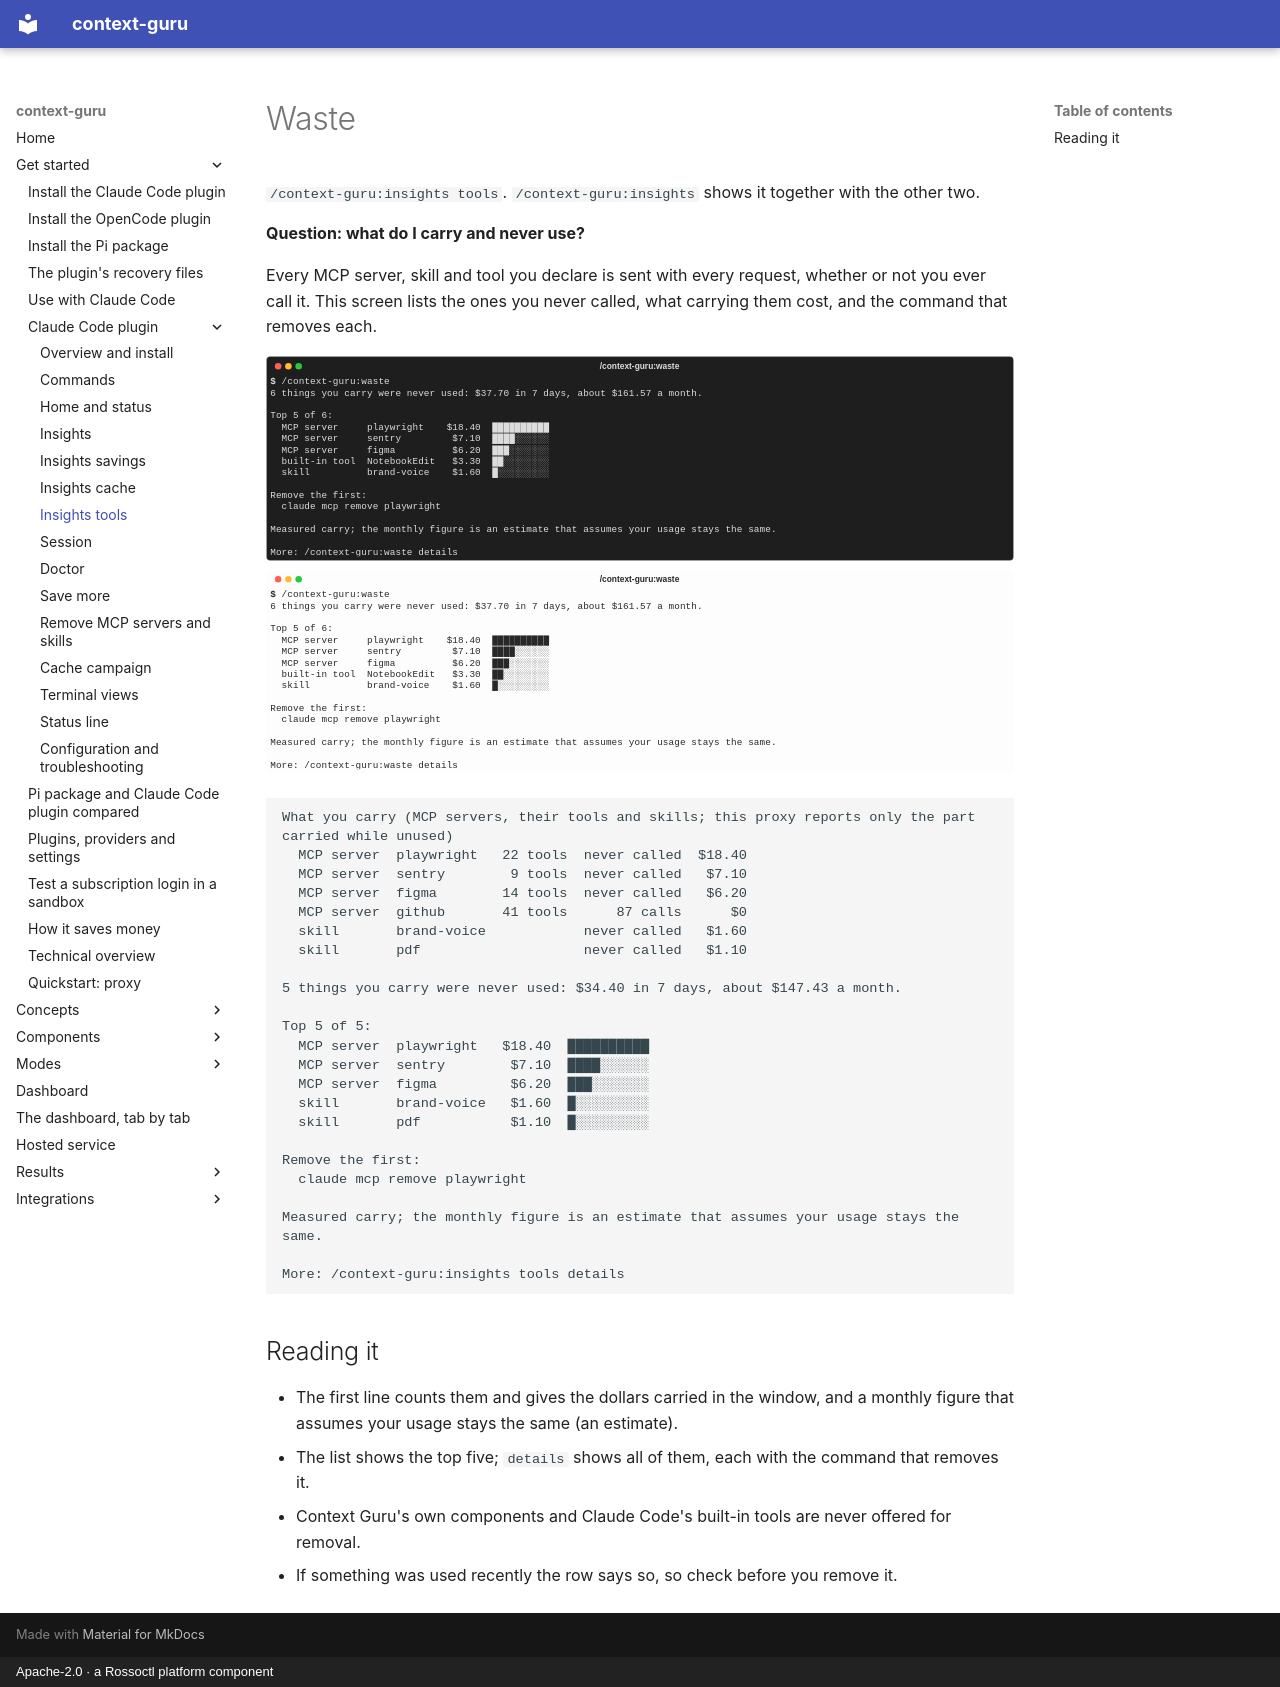

repository: rossoctl/context-guru · page: plugin/waste/index.html · generator: mkdocs · copyright: Apache-2.0 · a Rossoctl platform component

# Waste

`/context-guru:insights tools`. `/context-guru:insights` shows it together with the other two.

**Question: what do I carry and never use?**

Every MCP server, skill and tool you declare is sent with every request, whether or not you ever call it. This screen lists the ones you never called, what carrying them cost, and the command that removes each.

![/context-guru:insights tools](img/waste-dark.svg#only-dark)
![/context-guru:insights tools](img/waste-light.svg#only-light)

```text
What you carry (MCP servers, their tools and skills; this proxy reports only the part carried while unused)
  MCP server  playwright   22 tools  never called  $18.40
  MCP server  sentry        9 tools  never called   $7.10
  MCP server  figma        14 tools  never called   $6.20
  MCP server  github       41 tools      87 calls      $0
  skill       brand-voice            never called   $1.60
  skill       pdf                    never called   $1.10

5 things you carry were never used: $34.40 in 7 days, about $147.43 a month.

Top 5 of 5:
  MCP server  playwright   $18.40  ██████████
  MCP server  sentry        $7.10  ████░░░░░░
  MCP server  figma         $6.20  ███░░░░░░░
  skill       brand-voice   $1.60  █░░░░░░░░░
  skill       pdf           $1.10  █░░░░░░░░░

Remove the first:
  claude mcp remove playwright

Measured carry; the monthly figure is an estimate that assumes your usage stays the same.

More: /context-guru:insights tools details
```

## Reading it

- The first line counts them and gives the dollars carried in the window, and a monthly figure that assumes your usage stays the same (an estimate).
- The list shows the top five; `details` shows all of them, each with the command that removes it.
- Context Guru's own components and Claude Code's built-in tools are never offered for removal.
- If something was used recently the row says so, so check before you remove it.
